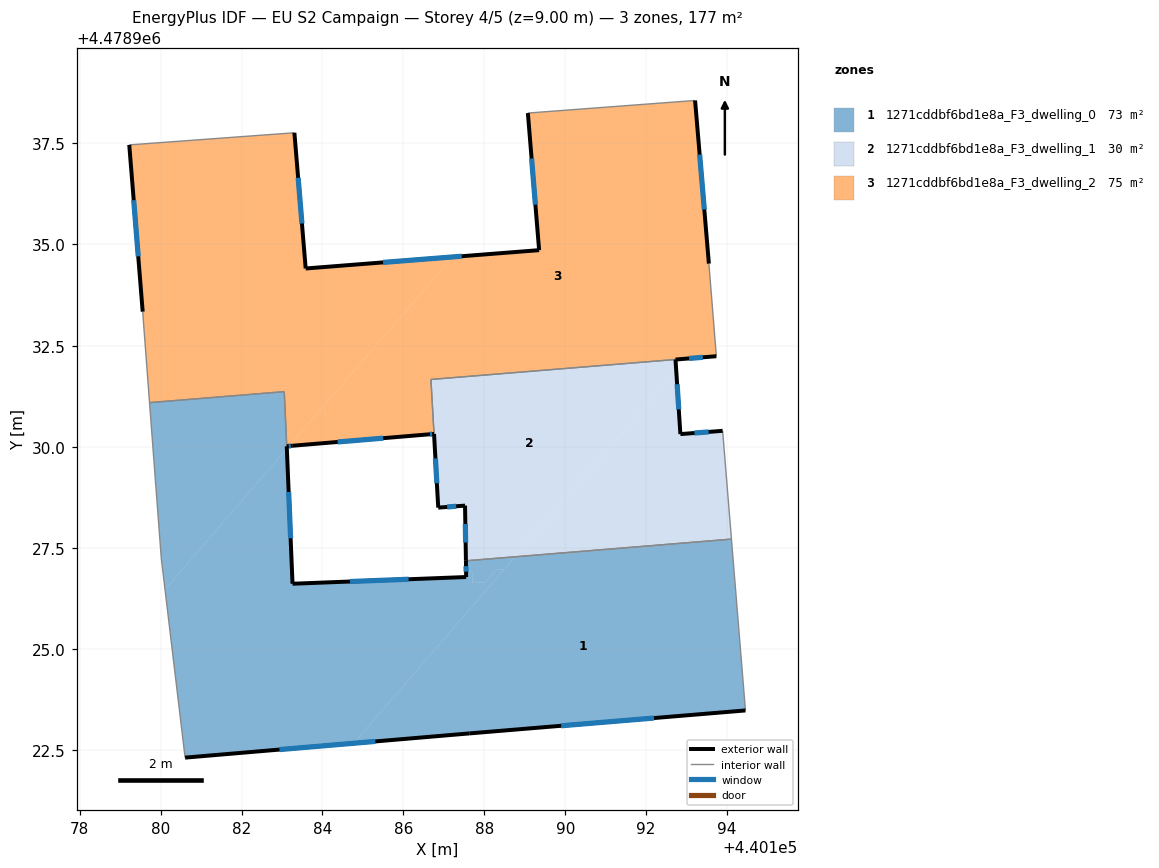
=== STOREY PLAN SPEC (per zone: floor XY polygon, exterior-wall plan segments, windows/doors) ===
zone 1: 1271cddbf6bd1e8a_F3_dwelling_0  (73.0 m²)
  floor: (440194.11, 4478927.72) (440194.45, 4478923.49) (440187.64, 4478922.92) (440184.78, 4478922.67) (440188.76, 4478927.28)
  floor: (440188.76, 4478927.28) (440188.49, 4478926.97) (440188.28, 4478926.96) (440188.02, 4478926.65) (440187.70, 4478926.64) (440187.70, 4478926.94) (440187.55, 4478926.93) (440187.55, 4478927.18)
  floor: (440188.49, 4478926.97) (440184.78, 4478922.67) (440180.61, 4478922.32) (440180.11, 4478926.47) (440183.12, 4478929.96) (440183.26, 4478926.62) (440187.55, 4478926.78) (440187.55, 4478926.93) (440187.70, 4478926.94) (440187.70, 4478926.64) (440188.02, 4478926.65) (440188.28, 4478926.96)
  floor: (440183.06, 4478931.36) (440183.11, 4478930.01) (440183.12, 4478929.99) (440183.12, 4478929.96) (440180.11, 4478926.47) (440180.02, 4478927.24) (440179.73, 4478931.09)
  exterior wall: (440187.64, 4478922.92) – (440194.45, 4478923.49)  [6.8 m]
    window: (440189.90, 4478923.11) – (440192.20, 4478923.30)  [2.3 m²]
  exterior wall: (440180.61, 4478922.32) – (440187.64, 4478922.92)  [7.1 m]
    window: (440182.94, 4478922.52) – (440185.31, 4478922.72)  [2.4 m²]
  exterior wall: (440183.26, 4478926.62) – (440183.12, 4478930.01)  [3.4 m]
    window: (440183.21, 4478927.74) – (440183.17, 4478928.88)  [1.2 m²]
  exterior wall: (440187.55, 4478926.78) – (440183.26, 4478926.62)  [4.3 m]
    window: (440186.13, 4478926.73) – (440184.68, 4478926.67)  [1.5 m²]
  exterior wall: (440187.55, 4478927.18) – (440187.55, 4478926.78)  [0.4 m]
    window: (440187.55, 4478927.05) – (440187.55, 4478926.91)  [0.1 m²]
  exterior wall: (440183.12, 4478930.01) – (440183.12, 4478930.01)  [0.0 m]
  interior walls: 6
zone 2: 1271cddbf6bd1e8a_F3_dwelling_1  (29.6 m²)
  floor: (440192.74, 4478931.89) (440192.85, 4478930.31) (440193.89, 4478930.39) (440194.11, 4478927.72) (440188.76, 4478927.28)
  floor: (440192.73, 4478932.16) (440192.74, 4478931.89) (440188.76, 4478927.28) (440187.55, 4478927.18) (440187.52, 4478928.55) (440186.86, 4478928.50) (440186.68, 4478931.66)
  exterior wall: (440187.52, 4478928.55) – (440187.55, 4478927.18)  [1.4 m]
    window: (440187.53, 4478928.09) – (440187.54, 4478927.64)  [0.5 m²]
  exterior wall: (440186.86, 4478928.50) – (440187.52, 4478928.55)  [0.7 m]
    window: (440187.08, 4478928.51) – (440187.30, 4478928.53)  [0.2 m²]
  exterior wall: (440192.85, 4478930.31) – (440192.72, 4478932.16)  [1.8 m]
    window: (440192.81, 4478930.93) – (440192.77, 4478931.55)  [0.6 m²]
  exterior wall: (440193.89, 4478930.39) – (440192.85, 4478930.31)  [1.0 m]
    window: (440193.54, 4478930.37) – (440193.19, 4478930.34)  [0.4 m²]
  exterior wall: (440186.76, 4478930.32) – (440186.86, 4478928.50)  [1.8 m]
    window: (440186.79, 4478929.71) – (440186.83, 4478929.10)  [0.6 m²]
  interior walls: 5
zone 3: 1271cddbf6bd1e8a_F3_dwelling_2  (74.7 m²)
  floor: (440193.21, 4478938.56) (440193.55, 4478934.53) (440193.73, 4478932.24) (440186.69, 4478931.67) (440186.76, 4478930.32) (440186.61, 4478930.31) (440183.27, 4478930.03) (440183.19, 4478930.02) (440183.17, 4478930.02) (440187.21, 4478934.69) (440189.35, 4478934.86) (440189.08, 4478938.25)
  floor: (440187.21, 4478934.69) (440183.17, 4478930.02) (440183.12, 4478930.01) (440183.06, 4478931.36) (440179.73, 4478931.09) (440179.56, 4478933.34) (440179.23, 4478937.46) (440183.31, 4478937.76) (440183.59, 4478934.41)
  exterior wall: (440179.23, 4478937.46) – (440179.56, 4478933.34)  [4.1 m]
    window: (440179.34, 4478936.10) – (440179.45, 4478934.71)  [1.4 m²]
  exterior wall: (440183.59, 4478934.41) – (440183.31, 4478937.76)  [3.4 m]
    window: (440183.49, 4478935.52) – (440183.40, 4478936.65)  [1.1 m²]
  exterior wall: (440189.35, 4478934.86) – (440183.59, 4478934.41)  [5.8 m]
    window: (440187.44, 4478934.71) – (440185.50, 4478934.56)  [2.0 m²]
  exterior wall: (440189.08, 4478938.25) – (440189.35, 4478934.86)  [3.4 m]
    window: (440189.17, 4478937.12) – (440189.26, 4478935.98)  [1.2 m²]
  exterior wall: (440193.55, 4478934.53) – (440193.21, 4478938.56)  [4.0 m]
    window: (440193.44, 4478935.86) – (440193.32, 4478937.22)  [1.4 m²]
  exterior wall: (440186.61, 4478930.31) – (440186.76, 4478930.32)  [0.1 m]
    window: (440186.66, 4478930.31) – (440186.71, 4478930.31)  [0.1 m²]
  exterior wall: (440183.27, 4478930.03) – (440186.61, 4478930.31)  [3.4 m]
    window: (440184.38, 4478930.12) – (440185.50, 4478930.21)  [1.1 m²]
  exterior wall: (440183.12, 4478930.01) – (440183.27, 4478930.03)  [0.2 m]
    window: (440183.17, 4478930.02) – (440183.22, 4478930.02)  [0.1 m²]
  exterior wall: (440183.12, 4478930.01) – (440183.12, 4478930.01)  [0.0 m]
  exterior wall: (440183.11, 4478930.01) – (440183.12, 4478930.01)  [0.0 m]
  exterior wall: (440192.73, 4478932.16) – (440193.73, 4478932.24)  [1.0 m]
    window: (440193.06, 4478932.18) – (440193.40, 4478932.21)  [0.3 m²]
  interior walls: 10

=== DERIVED (storey summary) ===
Building: EU S2 Campaign
Storey: 4 of 5  (floor level z = 9.00 m)
Storey gross floor area: 177.3 m²
Zones on this storey: 3
  - 1271cddbf6bd1e8a_F3_dwelling_0: floor 73.0 m²; exterior wall 22.0 m (66.0 m²); 5 window(s) 7.5 m²; WWR 11.4%
  - 1271cddbf6bd1e8a_F3_dwelling_1: floor 29.6 m²; exterior wall 6.7 m (20.2 m²); 5 window(s) 2.3 m²; WWR 11.4%
  - 1271cddbf6bd1e8a_F3_dwelling_2: floor 74.7 m²; exterior wall 25.4 m (76.2 m²); 9 window(s) 8.7 m²; WWR 11.4%
Zone adjacency (shared interzone walls):
  - 1271cddbf6bd1e8a_F3_dwelling_0 ↔ 1271cddbf6bd1e8a_F3_dwelling_1
  - 1271cddbf6bd1e8a_F3_dwelling_0 ↔ 1271cddbf6bd1e8a_F3_dwelling_2
  - 1271cddbf6bd1e8a_F3_dwelling_1 ↔ 1271cddbf6bd1e8a_F3_dwelling_2